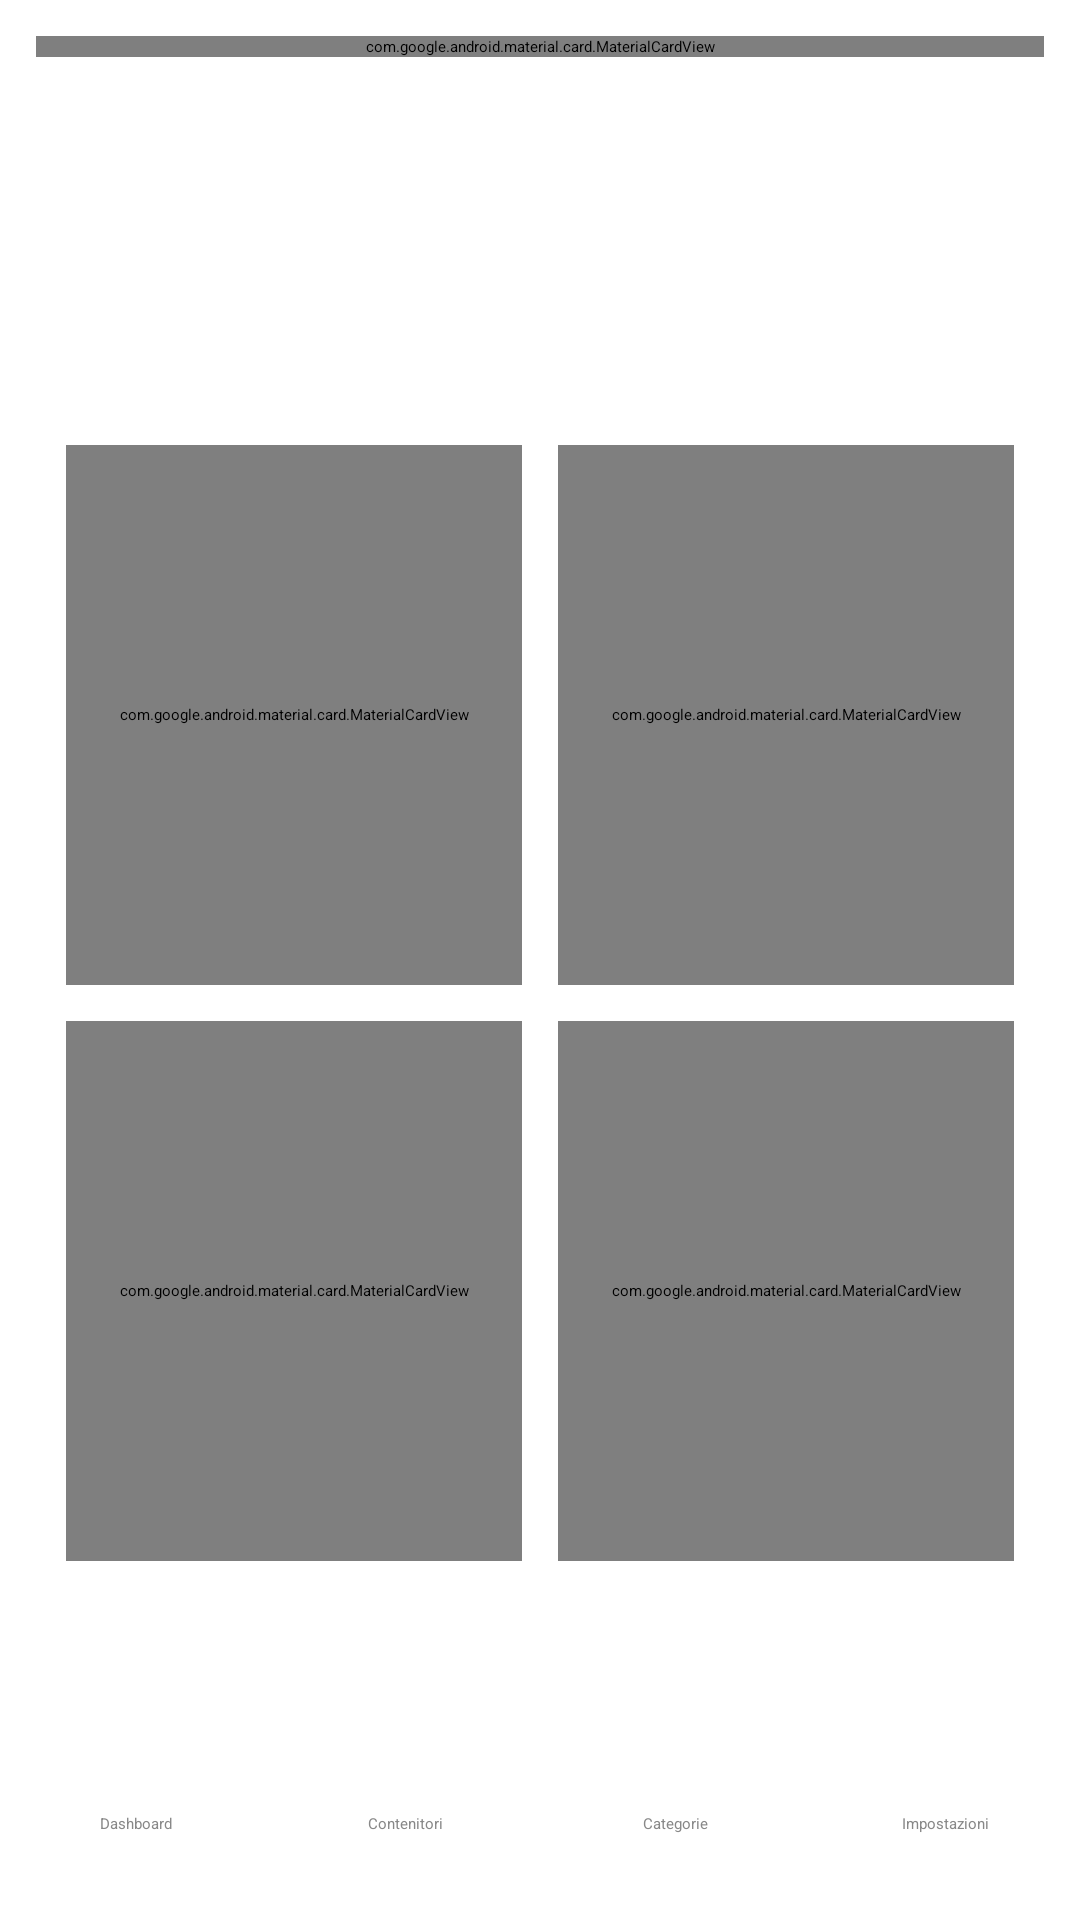

Write the Android layout XML for this screen, with the resource values it uses.
<!-- AndroidManifest.xml: application theme Theme.BoxManager -->
<!-- res/layout/activity_utility.xml -->
<?xml version="1.0" encoding="utf-8"?>
<LinearLayout
    xmlns:android="http://schemas.android.com/apk/res/android"
    xmlns:app="http://schemas.android.com/apk/res-auto"
    android:id="@+id/rootContainer"
    android:layout_width="match_parent"
    android:layout_height="match_parent"
    android:orientation="vertical"
    android:background="?attr/colorSurface">

    <include
        layout="@layout/layout_global_topbar" />

    <include
        android:id="@+id/headerInclude"
        layout="@layout/layout_page_header" />

    <ScrollView
        android:layout_width="match_parent"
        android:layout_height="0dp"
        android:layout_weight="1"
        android:fillViewport="true"
        android:overScrollMode="never">

        <LinearLayout
            android:id="@+id/contentContainer"
            android:layout_width="match_parent"
            android:layout_height="match_parent"
            android:orientation="vertical"
            android:gravity="center"
            android:padding="16dp">

            <LinearLayout
                android:layout_width="match_parent"
                android:layout_height="wrap_content"
                android:orientation="horizontal">

                <com.google.android.material.card.MaterialCardView
                    android:id="@+id/btnBackup"
                    android:layout_width="0dp"
                    android:layout_height="180dp"
                    android:layout_weight="1"
                    android:layout_margin="6dp"
                    android:clickable="true"
                    android:focusable="true"
                    app:cardBackgroundColor="@color/elevated_surface"
                    app:cardCornerRadius="16dp"
                    app:cardElevation="5dp"
                    app:strokeWidth="0dp">

                    <TextView
                        android:id="@+id/textBackup"
                        android:layout_width="match_parent"
                        android:layout_height="match_parent"
                        android:gravity="center"
                        android:text="💾 Backup"
                        android:textSize="20sp"
                        android:textStyle="bold" />

                </com.google.android.material.card.MaterialCardView>

                <com.google.android.material.card.MaterialCardView
                    android:id="@+id/btnRestore"
                    android:layout_width="0dp"
                    android:layout_height="180dp"
                    android:layout_weight="1"
                    android:layout_margin="6dp"
                    android:clickable="true"
                    android:focusable="true"
                    app:cardBackgroundColor="@color/elevated_surface"
                    app:cardCornerRadius="16dp"
                    app:cardElevation="5dp"
                    app:strokeWidth="0dp">

                    <TextView
                        android:id="@+id/textRestore"
                        android:layout_width="match_parent"
                        android:layout_height="match_parent"
                        android:gravity="center"
                        android:text="🔄 Ripristino"
                        android:textSize="20sp"
                        android:textStyle="bold" />

                </com.google.android.material.card.MaterialCardView>

            </LinearLayout>

            <LinearLayout
                android:layout_width="match_parent"
                android:layout_height="wrap_content"
                android:orientation="horizontal">

                <com.google.android.material.card.MaterialCardView
                    android:id="@+id/btnImport"
                    android:layout_width="0dp"
                    android:layout_height="180dp"
                    android:layout_weight="1"
                    android:layout_margin="6dp"
                    android:clickable="true"
                    android:focusable="true"
                    app:cardBackgroundColor="@color/elevated_surface"
                    app:cardCornerRadius="16dp"
                    app:cardElevation="5dp"
                    app:strokeWidth="0dp">

                    <TextView
                        android:id="@+id/textImport"
                        android:layout_width="match_parent"
                        android:layout_height="match_parent"
                        android:gravity="center"
                        android:text="📥 Importa dati"
                        android:textSize="20sp"
                        android:textStyle="bold" />

                </com.google.android.material.card.MaterialCardView>

                <com.google.android.material.card.MaterialCardView
                    android:id="@+id/btnQr"
                    android:layout_width="0dp"
                    android:layout_height="180dp"
                    android:layout_weight="1"
                    android:layout_margin="6dp"
                    android:clickable="true"
                    android:focusable="true"
                    app:cardBackgroundColor="@color/elevated_surface"
                    app:cardCornerRadius="16dp"
                    app:cardElevation="5dp"
                    app:strokeWidth="0dp">

                    <TextView
                        android:id="@+id/textQr"
                        android:layout_width="match_parent"
                        android:layout_height="match_parent"
                        android:gravity="center"
                        android:text="📱 Codice QR"
                        android:textSize="20sp"
                        android:textStyle="bold" />

                </com.google.android.material.card.MaterialCardView>

            </LinearLayout>

        </LinearLayout>

    </ScrollView>

    <LinearLayout
        android:id="@+id/navContainer"
        android:layout_width="match_parent"
        android:layout_height="wrap_content"
        android:orientation="vertical">

        <include
            layout="@layout/layout_bottom_nav" />

    </LinearLayout>

</LinearLayout>
<!-- res/layout/layout_global_topbar.xml (included above) -->
<?xml version="1.0" encoding="utf-8"?>
<com.google.android.material.card.MaterialCardView
    xmlns:android="http://schemas.android.com/apk/res/android"
    xmlns:app="http://schemas.android.com/apk/res-auto"
    android:id="@+id/globalTopBar"
    android:layout_width="match_parent"
    android:layout_height="wrap_content"
    android:layout_margin="12dp"
    app:cardCornerRadius="12dp"
    app:cardElevation="3dp"
    app:strokeWidth="0dp"
    app:cardBackgroundColor="?attr/topBarBackgroundColor">

    <LinearLayout
        android:layout_width="match_parent"
        android:layout_height="wrap_content"
        android:orientation="horizontal"
        android:gravity="center_vertical"
        android:padding="12dp">

        <LinearLayout
            android:layout_width="0dp"
            android:layout_height="wrap_content"
            android:layout_weight="1"
            android:orientation="vertical">

            <LinearLayout
                android:layout_width="wrap_content"
                android:layout_height="wrap_content"
                android:orientation="horizontal"
                android:gravity="bottom">

                <TextView
                    android:id="@+id/textGlobalTitle"
                    android:layout_width="wrap_content"
                    android:layout_height="wrap_content"
                    android:text="BoxManager"
                    android:textColor="?attr/topBarTitleColor"
                    android:textStyle="bold"
                    android:textSize="18sp"/>

                <TextView
                    android:id="@+id/textAppVersion"
                    android:layout_width="wrap_content"
                    android:layout_height="wrap_content"
                    android:layout_marginStart="8dp"
                    android:layout_marginBottom="1dp"
                    android:text="v. 1.1"
                    android:textSize="11sp"
                    android:textColor="?attr/topBarSubtitleColor"/>

            </LinearLayout>

            <TextView
                android:id="@+id/textGlobalSubtitle"
                android:layout_width="wrap_content"
                android:layout_height="wrap_content"
                android:layout_marginTop="2dp"
                android:textSize="11sp"
                android:textColor="?attr/topBarSubtitleColor"/>

        </LinearLayout>

        <TextView
            android:id="@+id/buttonHelp"
            android:layout_width="wrap_content"
            android:layout_height="wrap_content"
            android:layout_marginEnd="12dp"
            android:paddingStart="4dp"
            android:paddingEnd="4dp"
            android:paddingTop="8dp"
            android:paddingBottom="8dp"
            android:text="Guida"
            android:textColor="?attr/topBarTitleColor"
            android:background="?attr/selectableItemBackgroundBorderless"
            android:clickable="true"
            android:focusable="true"
            android:contentDescription="Guida rapida" />

        <com.google.android.material.switchmaterial.SwitchMaterial
            android:id="@+id/switchTheme"
            android:layout_width="wrap_content"
            android:layout_height="wrap_content"
            android:text="Dark"
            android:textColor="?attr/topBarTitleColor"
            app:thumbTint="@color/switch_thumb_selector"
            app:trackTint="@color/switch_track_selector"/>

    </LinearLayout>

</com.google.android.material.card.MaterialCardView>
<!-- res/layout/layout_page_header.xml (included above) -->
<?xml version="1.0" encoding="utf-8"?>
<LinearLayout
    xmlns:android="http://schemas.android.com/apk/res/android"
    android:id="@+id/headerContainer"
    android:layout_width="match_parent"
    android:layout_height="wrap_content"
    android:orientation="horizontal"
    android:paddingStart="16dp"
    android:paddingTop="8dp"
    android:paddingEnd="16dp"
    android:paddingBottom="2dp"
    android:gravity="center_vertical">

    <LinearLayout
        android:id="@+id/headerTextContainer"
        android:layout_width="0dp"
        android:layout_height="wrap_content"
        android:layout_weight="1"
        android:orientation="vertical">

        <TextView
            android:id="@+id/textTitle"
            android:layout_width="wrap_content"
            android:layout_height="wrap_content"
            android:textSize="22sp"
            android:textStyle="bold"
            android:textColor="@color/text_primary" />

        <TextView
            android:id="@+id/textSubtitle"
            android:layout_width="wrap_content"
            android:layout_height="wrap_content"
            android:layout_marginTop="2dp"
            android:textSize="15sp"
            android:textStyle="normal"
            android:textColor="@color/text_primary" />

    </LinearLayout>

    <FrameLayout
        android:id="@+id/headerActionContainer"
        android:layout_width="wrap_content"
        android:layout_height="wrap_content" />

</LinearLayout>
<!-- res/layout/layout_bottom_nav.xml (included above) -->
<?xml version="1.0" encoding="utf-8"?>
<LinearLayout xmlns:android="http://schemas.android.com/apk/res/android"
    android:id="@+id/bottomNav"
    android:layout_width="match_parent"
    android:layout_height="wrap_content"
    android:orientation="horizontal"
    android:background="#FFFFFF"
    android:elevation="8dp"
    android:weightSum="4"
    android:paddingTop="8dp"
    android:paddingBottom="8dp">

    <TextView
        android:id="@+id/navDashboard"
        android:layout_width="0dp"
        android:layout_height="48dp"
        android:layout_weight="1"
        android:gravity="center"
        android:text="Dashboard"
        android:textColor="#888888"
        android:clickable="true"
        android:focusable="true" />

    <TextView
        android:id="@+id/navBoxes"
        android:layout_width="0dp"
        android:layout_height="48dp"
        android:layout_weight="1"
        android:gravity="center"
        android:text="Contenitori"
        android:textColor="#888888"
        android:clickable="true"
        android:focusable="true" />

    <TextView
        android:id="@+id/navCategories"
        android:layout_width="0dp"
        android:layout_height="48dp"
        android:layout_weight="1"
        android:gravity="center"
        android:text="Categorie"
        android:textColor="#888888"
        android:clickable="true"
        android:focusable="true" />

    <TextView
        android:id="@+id/navSettings"
        android:layout_width="0dp"
        android:layout_height="48dp"
        android:layout_weight="1"
        android:gravity="center"
        android:text="Impostazioni"
        android:textColor="#888888"
        android:clickable="true"
        android:focusable="true" />

</LinearLayout>
<!-- resources referenced by this layout -->
<resources>
  <color name="elevated_surface">#F2F2F2</color>
  <color name="text_primary">#000000</color>
</resources>
